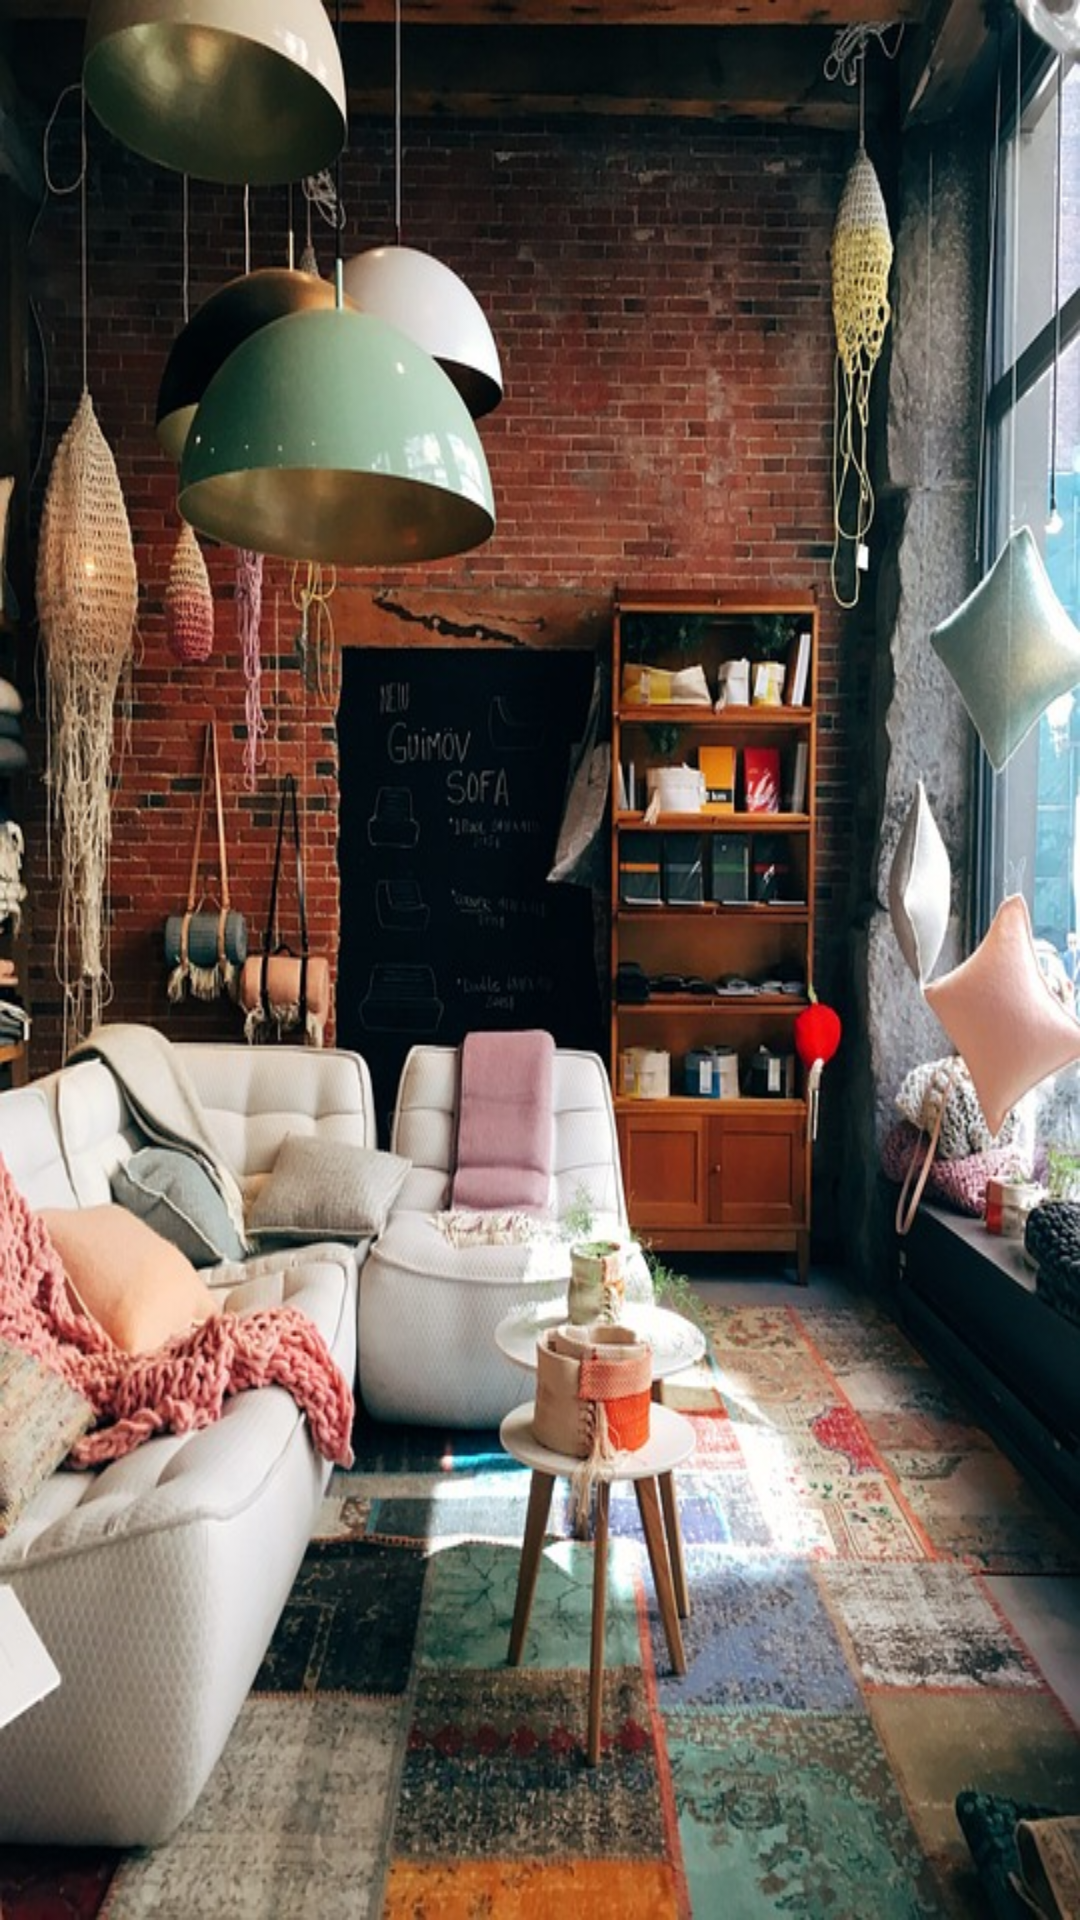

Here is an Android app screen rendered from its layout file. Give the layout XML and the strings, colors and styles it references.
<!-- AndroidManifest.xml: application theme Theme.Olio_projekti -->
<!-- res/layout/fragment_lutemon_home.xml -->
<?xml version="1.0" encoding="utf-8"?>
<FrameLayout xmlns:android="http://schemas.android.com/apk/res/android"
    xmlns:tools="http://schemas.android.com/tools"
    android:layout_width="match_parent"
    android:layout_height="match_parent"
    tools:context=".HomeFragment"
    android:background="@drawable/lutemon_home"
    >

    <androidx.recyclerview.widget.RecyclerView
        android:id="@+id/rvLutemonsHomeFrag"
        android:layout_width="match_parent"
        android:layout_height="wrap_content"
        android:layout_gravity="center"
        android:background="#54E4EDEF"
        android:orientation="horizontal" />
</FrameLayout>
<!-- resources referenced by this layout -->
<resources>
  <!-- drawable lutemon_home: jpg bitmap (drawable, 160623 bytes) -->
  <style name="Theme.Olio_projekti" parent="Theme.MaterialComponents.DayNight.DarkActionBar">
          
          <item name="colorPrimary">@color/purple_500</item>
          <item name="colorPrimaryVariant">@color/purple_700</item>
          <item name="colorOnPrimary">@color/white</item>
          
          <item name="colorSecondary">@color/teal_200</item>
          <item name="colorSecondaryVariant">@color/teal_700</item>
          <item name="colorOnSecondary">@color/black</item>
          
          <item name="android:statusBarColor">?attr/colorPrimaryVariant</item>
          
      </style>
  <!-- not gathered from this repository: default colours our renderer supplied (Android Studio template values) -->
  <color name="purple_500">#FF6200EE</color>
  <color name="purple_700">#FF3700B3</color>
  <color name="teal_200">#FF03DAC5</color>
  <color name="teal_700">#FF018786</color>
  <color name="black">#FF000000</color>
  <color name="white">#FFFFFFFF</color>
</resources>
